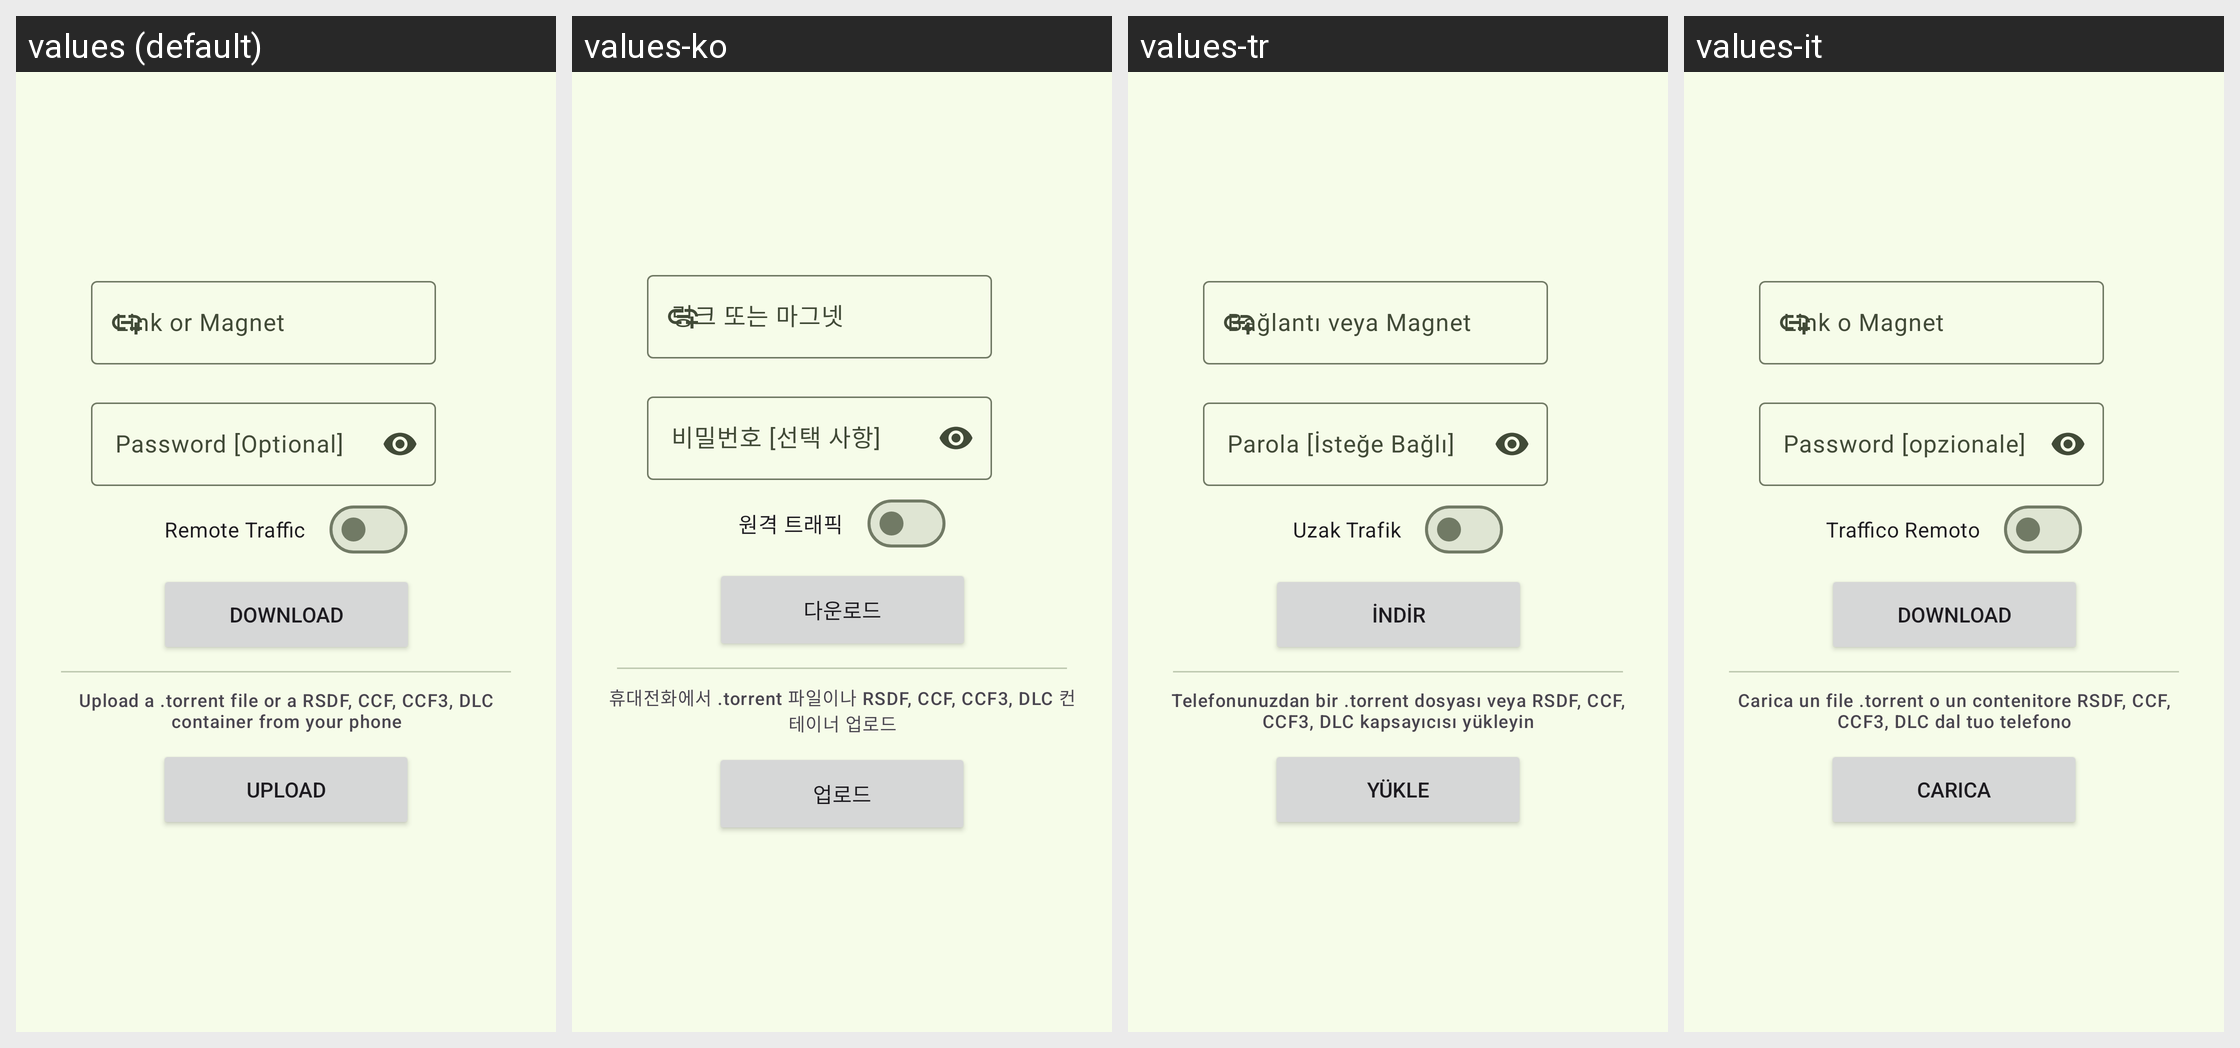

Locale-by-locale string values for the Android screen shown in this grid:
Android screen res/layout/new_download_fragment.xml rendered under 4 locales, left to right: values (default), values-ko, values-tr, values-it. Device: Nexus 5 (rendered at 1080×1920; each locale shown at half size, 540×960, under a caption strip naming it); theme Theme.Unchained.Material3.Green.One.
Other locales in the repository, not shown: values-cs, values-es, values-fr, values-hu, values-pt.
Strings drawn on this screen, with the default value and each locale's value (text and hints the layout hard-codes, and strings that could not be matched under every locale, appear in the picture but are not listed):

link_or_magnet
  values: Link or Magnet
  values-ko: 링크 또는 마그넷
  values-tr: Bağlantı veya Magnet
  values-it: Link o Magnet

password_optional
  values: Password [Optional]
  values-ko: 비밀번호 [선택 사항]
  values-tr: Parola [İsteğe Bağlı]
  values-it: Password [opzionale]

remote_traffic
  values: Remote Traffic
  values-ko: 원격 트래픽
  values-tr: Uzak Trafik
  values-it: Traffico Remoto

download
  values: Download
  values-ko: 다운로드
  values-tr: İndir
  values-it: Download

upload_file_description
  values: Upload a .torrent file or a RSDF, CCF, CCF3, DLC container from your phone
  values-ko: 휴대전화에서 .torrent 파일이나 RSDF, CCF, CCF3, DLC 컨테이너 업로드
  values-tr: Telefonunuzdan bir .torrent dosyası veya RSDF, CCF, CCF3, DLC kapsayıcısı yükleyin
  values-it: Carica un file .torrent o un contenitore RSDF, CCF, CCF3, DLC dal tuo telefono

upload
  values: Upload
  values-ko: 업로드
  values-tr: Yükle
  values-it: Carica
